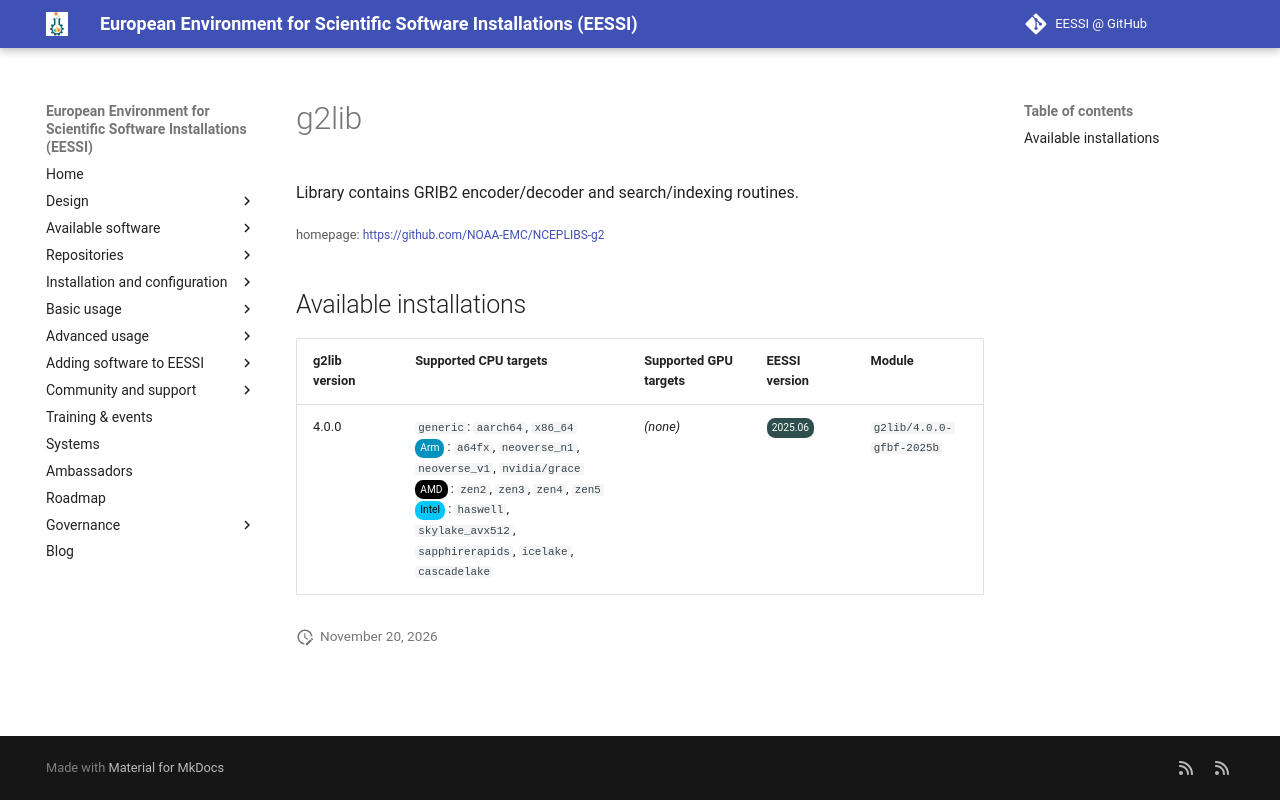

repository: EESSI/docs · page: available_software/detail/g2lib/index.html · generator: mkdocs

---
json_ld:
  '@context': https://schema.org
  '@type': SoftwareApplication
  applicationCategory: DeveloperApplication
  description: Library contains GRIB2 encoder/decoder and search/indexing routines.
  license: Not confirmed
  name: g2lib
  offers:
    '@type': Offer
    price: 0
  operatingSystem: LINUX
  review:
    '@type': Review
    author:
      '@type': Organization
      name: EESSI
    reviewBody: Application has been successfully made available on all architectures
      supported by EESSI
    reviewRating:
      '@type': Rating
      ratingValue: 5
  softwareRequirements: See https://www.eessi.io/docs/ for how to make EESSI available
    on your system
  softwareVersion: '[''4.0.0'']'
  url: https://github.com/NOAA-EMC/NCEPLIBS-g2
---
# g2lib


Library contains GRIB2 encoder/decoder and search/indexing routines.

<small>homepage: </small><span class="software-link">[https://github.com/NOAA-EMC/NCEPLIBS-g2](https://github.com/NOAA-EMC/NCEPLIBS-g2)</span>

## Available installations


|g2lib version|Supported CPU targets|Supported GPU targets|EESSI version|Module|
| --- | --- | --- | --- | --- |
|4.0.0|`generic`: `aarch64`, `x86_64`<br/><span class="software-cpu-arm">Arm</span>: `a64fx`, `neoverse_n1`, `neoverse_v1`, `nvidia/grace`<br/><span class="software-cpu-amd">AMD</span>: `zen2`, `zen3`, `zen4`, `zen5`<br/><span class="software-cpu-intel">Intel</span>: `haswell`, `skylake_avx512`, `sapphirerapids`, `icelake`, `cascadelake`<br/>|*(none)*|<span class="software-eessi-version-202506">2025.06</span>|`g2lib/4.0.0-gfbf-2025b`|
